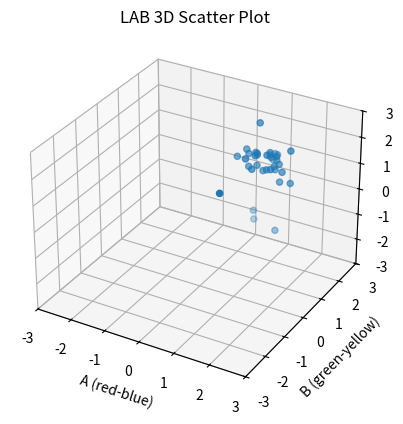

Reproduce this figure in Python.
import matplotlib.pyplot as plt
from mpl_toolkits.mplot3d import Axes3D
import statistics

L_diff = [2.98, 1.94, 2.04, 2.19, 1.71, 1.59, 1.12, 1.65, 1.90, 1.48, 2.10, 1.49, 1.40, 1.68, 1.45, 1.70, 2.02, 1.30,
          -0.76,
          1.54, 1.94, 0.92, 1.85, -1.07, 1.36, 1.40, 1.36, 1.41, 1.95, 0.96, 1.33, 1.93, 1.84, 1.83, -1.18]
A_diff = [1.06, 1.34, 1.33, 1.91, 0.57, 0.89, 1.06, 1.17, 1.00, 0.92, 1.07, 1.08, 1.34, 1.60, 1.77, 1.24, 1.39, 1.22,
          0.70,
          1.57, 1.58, 1.89, 1.42, 1.48, 1.18, 1.43, 1.10, 1.34, 0.75, 1.65, 1.48, 1.09, 1.02, 0.83, 0.67]
B_diff = [1.17, 1.20, -1.35, 1.22, 0.90, 1.36, 1.91, 0.56, 1.08, 0.86, 0.41, 1.00, 1.02, 0.74, 1.04, 1.39, 0.94, 1.06,
          1.55,
          1.26, 1.10, 1.27, 1.10, 1.28, 1.91, 1.27, 1.93, 1.57, 1.06, 1.15, 1.22, 0.88, 1.12, 1.03, 1.64]

Delta_E = [3.28, 2.65, 2.74, 3.08, 2.05, 2.20, 2.33, 2.10, 2.34, 1.91, 2.37, 2.03, 2.12, 2.39, 2.43, 2.46, 2.54, 2.00,
           2.41, 1.75, 2.51, 2.35, 2.17, 2.46, 2.54, 2.35, 2.51, 2.40, 2.25, 2.13, 2.29, 2.31, 2.32, 2.21, 2.08]


def LAB_diff(L_diff, A_diff, B_diff):
    print("Length of L:", len(L_diff))
    print("Length of A:", len(A_diff))
    print("Length of B:", len(B_diff))
    print("")

    print("L CHANNEL:")
    mean_l = statistics.mean(L_diff)
    stddev_l = statistics.stdev(L_diff)
    print("Lowest L_difference Value:", min(Delta_E))
    print("Highest L_difference Value:", max(Delta_E))
    print("Mean of L_difference Values:", round(mean_l, 2))
    print("Standard Deviation of L_difference Values:", round(stddev_l, 2))

    lower_l = mean_l - stddev_l
    upper_l = mean_l + stddev_l
    count = 0
    for i in range(len(L_diff)):
        if L_diff[i] < lower_l or L_diff[i] > upper_l:
            count += 1

    # print("Number of Delta E Values outside Standard Deviation =", count)
    std_l = len(L_diff) - count
    print("Percentage of L_difference Values within Standard Deviation:", (round((std_l / len(L_diff) * 100), 2)))
    print("")

    print("A CHANNEL:")
    mean_a = statistics.mean(A_diff)
    stddev_a = statistics.stdev(A_diff)
    print("Lowest A_difference Value:", min(A_diff))
    print("Highest A_difference Value:", max(A_diff))
    print("Mean of A_difference Values:", round(mean_a, 2))
    print("Standard Deviation of A_difference Values:", round(stddev_a, 2))

    lower_a = mean_a - stddev_a
    upper_a = mean_a + stddev_a
    count = 0
    for i in range(len(A_diff)):
        if A_diff[i] < lower_a or A_diff[i] > upper_a:
            count += 1

    # print("Number of Delta E Values outside Standard Deviation =", count)
    std_a = len(A_diff) - count
    print("Percentage of A_difference Values within Standard Deviation:", (round((std_a / len(A_diff) * 100), 2)))
    print("")

    print("B CHANNEL:")
    mean_b = statistics.mean(B_diff)
    stddev_b = statistics.stdev(B_diff)
    print("Lowest B_difference Value:", min(B_diff))
    print("Highest B_difference Value:", max(B_diff))
    print("Mean of B_difference Values:", round(mean_b, 2))
    print("Standard Deviation of B_difference Values:", round(stddev_b, 2))

    lower_b = mean_b - stddev_b
    upper_b = mean_b + stddev_b
    count = 0
    for i in range(len(B_diff)):
        if B_diff[i] < lower_b or B_diff[i] > upper_b:
            count += 1

    # print("Number of Delta E Values outside Standard Deviation =", count)
    std_b = len(B_diff) - count
    print("Percentage of B_difference Values within Standard Deviation:", (round((std_b / len(B_diff) * 100), 2)))
    print("")

    fig = plt.figure()
    ax = fig.add_subplot(111, projection='3d')
    ax.scatter(A_diff, B_diff, L_diff)
    ax.set_xlabel("A (red-blue)")
    ax.set_ylabel("B (green-yellow)")
    ax.set_zlabel("L (lightness)")
    plt.title('LAB 3D Scatter Plot')
    plt.xlim([-3, 3])
    plt.ylim([-3, 3])
    ax.set_zlim(-3, 3)
    # plt.show()


def deltaE():
    mean_e = statistics.mean(Delta_E)
    stddev_e = statistics.stdev(Delta_E)
    print("Lowest Delta E Value:", min(Delta_E))
    print("Highest Delta E Value:", max(Delta_E))
    print("Mean of Delta E Values:", round(mean_e, 2))
    print("Standard Deviation of Delta E Values:", round(stddev_e, 2))

    lower_e = mean_e - stddev_e
    upper_e = mean_e + stddev_e
    count = 0
    for i in range(len(Delta_E)):
        if Delta_E[i] < lower_e or Delta_E[i] > upper_e:
            count += 1

    # print("Number of Delta E Values outside Standard Deviation =", count)
    std_w = len(Delta_E) - count
    print("Percentage of Delta E Values within Standard Deviation:", (round((std_w / len(Delta_E) * 100), 2)))


LAB_diff(L_diff, A_diff, B_diff)
